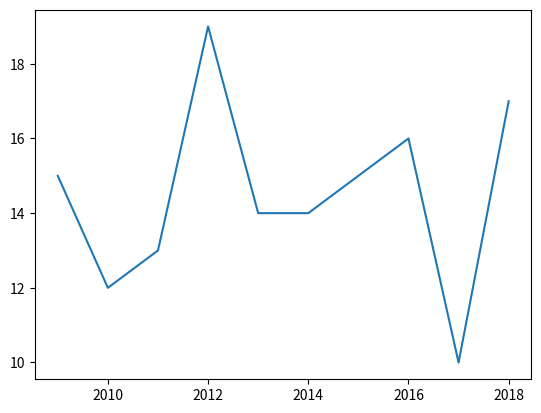
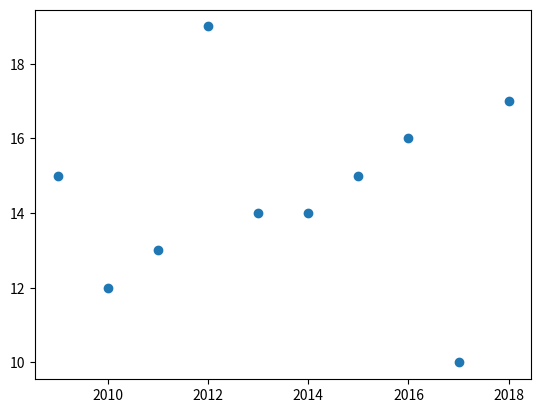
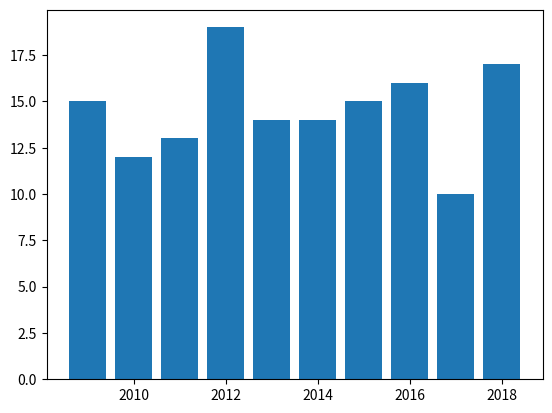
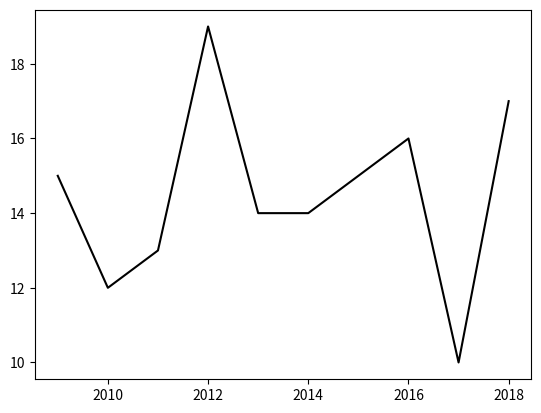
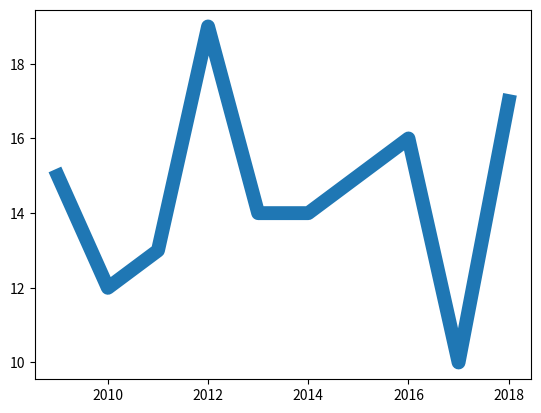
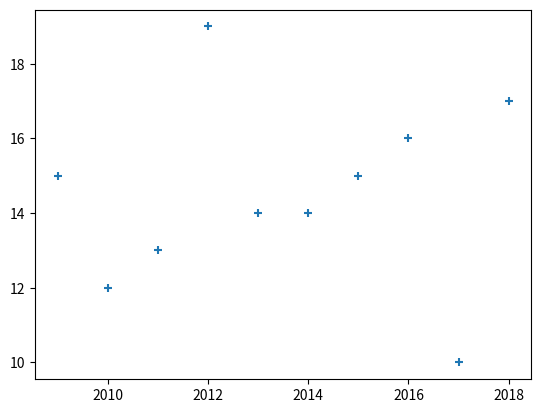
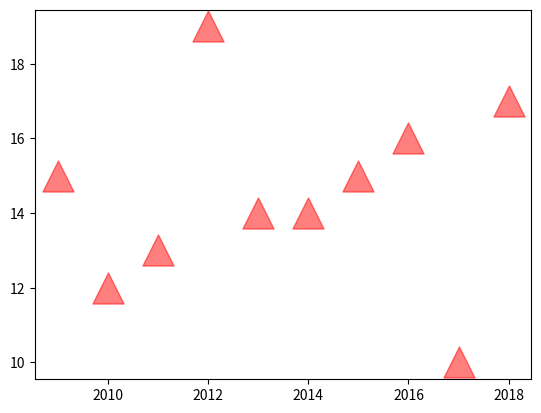
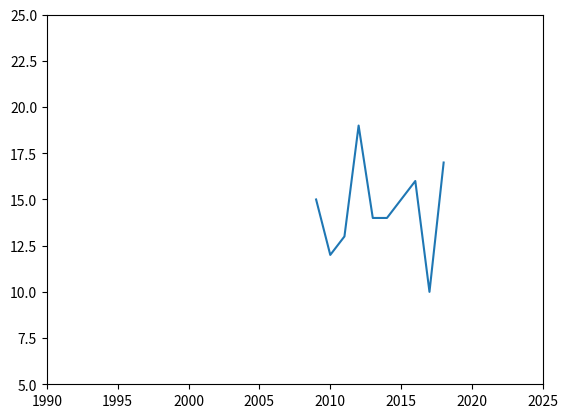
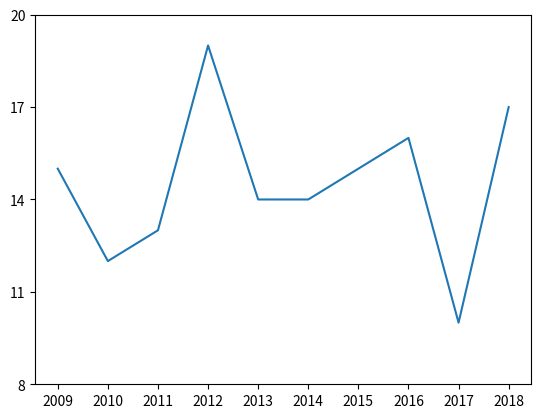
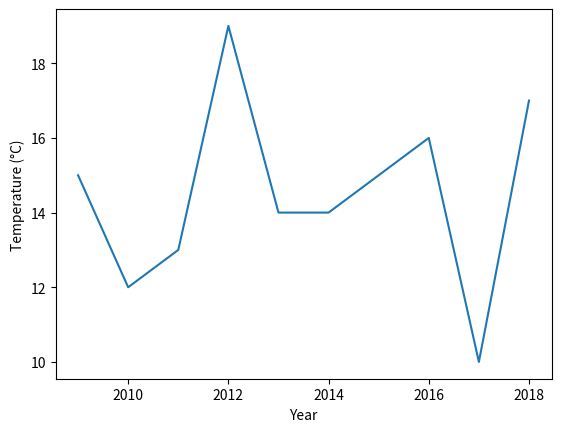
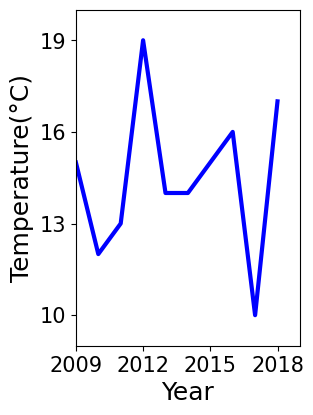

Write Python code to recreate these figures, in order.
import matplotlib.pyplot as plt
import numpy as np

year = np.arange(2009, 2019, 1)
year
#从2009开始，在小于2019的范围内，每次增加1

year = np.linspace(2009, 2018, 10)
year
# 从2009开始到2018结束，等间隔的分割成10个数
# 这次的year会把之前定义的year覆盖掉

temperature = np.array([15, 12, 13, 19, 14, 14, 15, 16, 10, 17])
temperature

plt.plot(year, temperature) # 绘制折线图 year是横坐标，temperature是纵坐标
plt.show() # 输出图形

plt.scatter(year, temperature) # 绘制散点图
plt.show()

plt.bar(year, temperature) # 画柱形图
plt.show()

plt.plot(year, temperature, c='k') #将折线变成黑色，c指定颜色，以下是对折线图的修改
plt.show()

plt.plot(year, temperature, linewidth=10) # linewidth自定义折线宽度
plt.show()

plt.scatter(year, temperature, marker='+') # 将点变成加号，以下是对散点图的修改
plt.show()

plt.scatter(year, temperature, marker='^', c='r', alpha = 0.5, s = 500)
plt.show()
# 多个限定条件可以一起用

# 设定图表的坐标轴
plt.plot(year, temperature)
plt.xlim([1990, 2025]) # x轴的范围设定为1990-2025
plt.ylim([5, 25]) # y轴的范围设定为5-25
plt.show()

# 修改坐标轴的显示（两个点之间相隔几）
plt.plot(year, temperature)
# 设定间隔
tick_x = np.arange(2009, 2019, 1) #横坐标两个点间隔1
tick_y = np.arange(8, 21, 3) # 纵坐标两个点间隔3
plt.xticks(tick_x)
plt.yticks(tick_y)

plt.show()

# 设置坐标轴的名字
plt.plot(year, temperature)
plt.xlabel('Year') #横坐标名字设置成year
plt.ylabel('Temperature (°C)') # 纵坐标名字设置成temperature
plt.show()

plt.plot(year, temperature, c = 'b', linewidth = 3)
#设定坐标范围
plt.xlim([2009, 2019])
plt.ylim([9, 20])

# 设置点间距和字体font
tick_x = np.arange(2009, 2020, 3)
tick_y = np.arange(10, 20, 3)
plt.xticks(tick_x, fontname = 'Helvetica', fontsize = 15)
plt.yticks(tick_y, fontname='Helvetica', fontsize = 15)

# 设置坐标轴名字和字体
plt.xlabel('Year', fontname = 'Helvetica', fontsize = 18)
plt.ylabel('Temperature(°C)', fontname = 'Helvetica', fontsize = 18)
# 上下左右留白
plt.subplots_adjust(left=0.5, right=0.85, bottom=0.15, top=0.85)
# 将图表保存成图像的形式
plt.savefig('temperature.png', format='png', dpi=300)

plt.show()
